5-way image classification set "dataset" from GitHub (melanicandra/Computer-Vision-Deep-Learning-RET503); label vocabulary: all blocks, balok hijautua, balok hitam, balok merahmuda, papan balok.

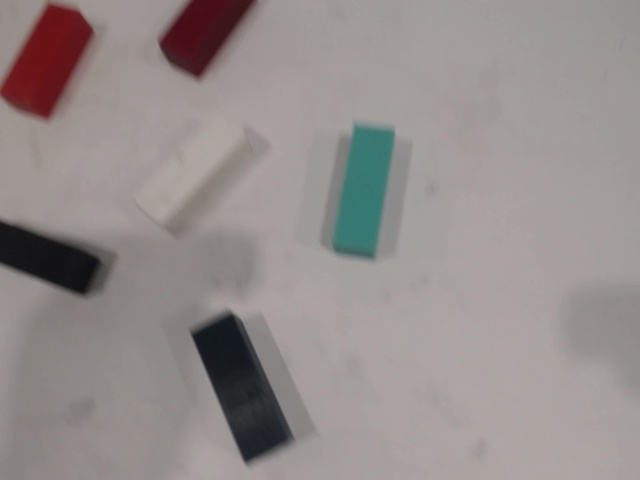
Label: all blocks

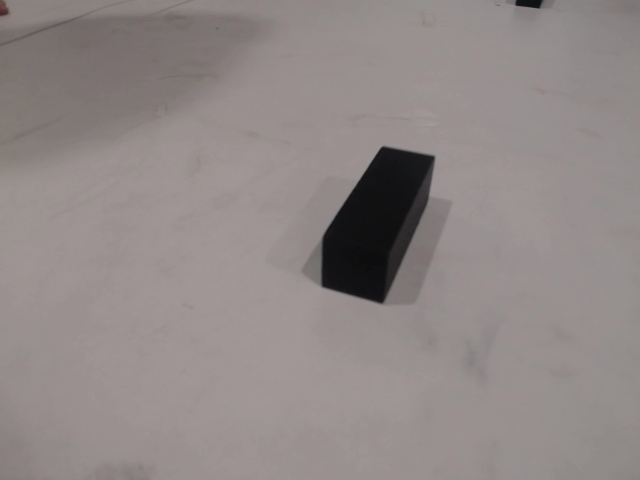
Label: balok hitam

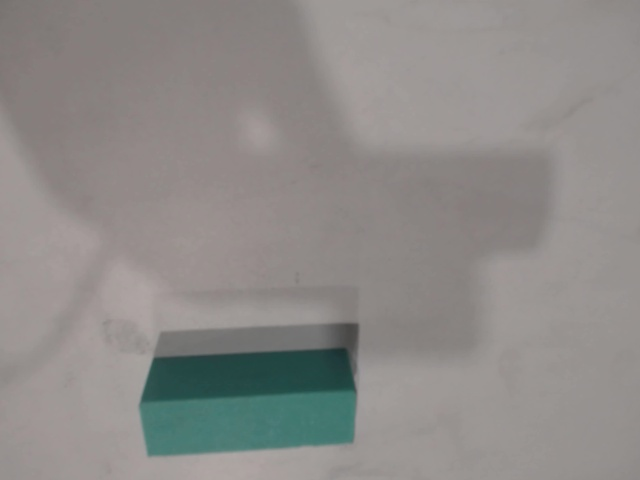
Label: balok hijautua

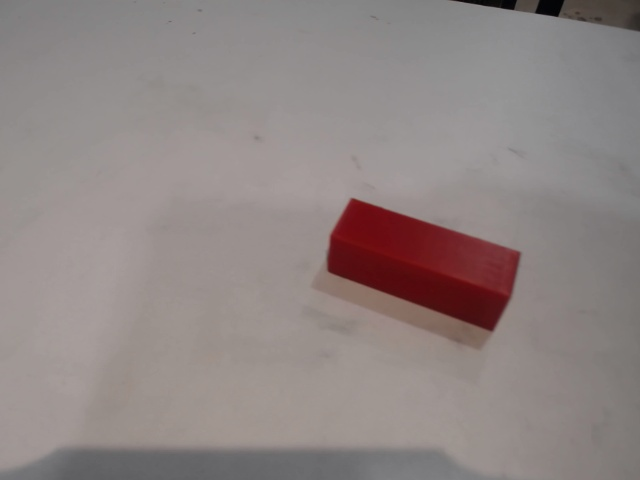
Label: balok merahmuda

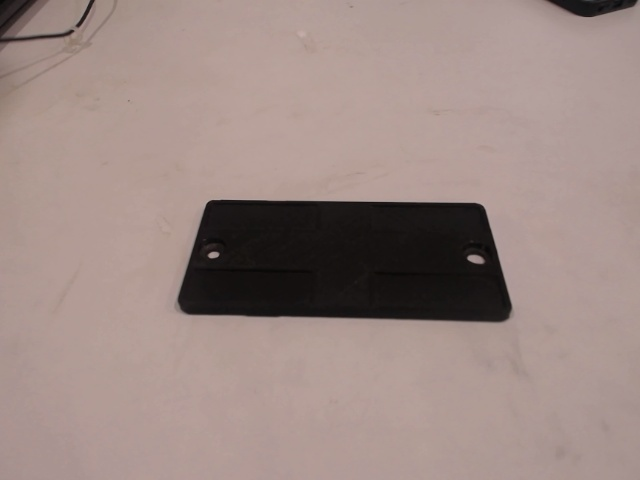
Label: papan balok

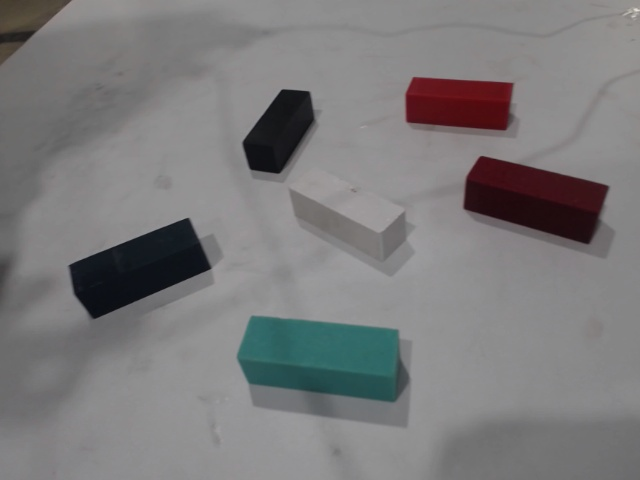
Label: all blocks
